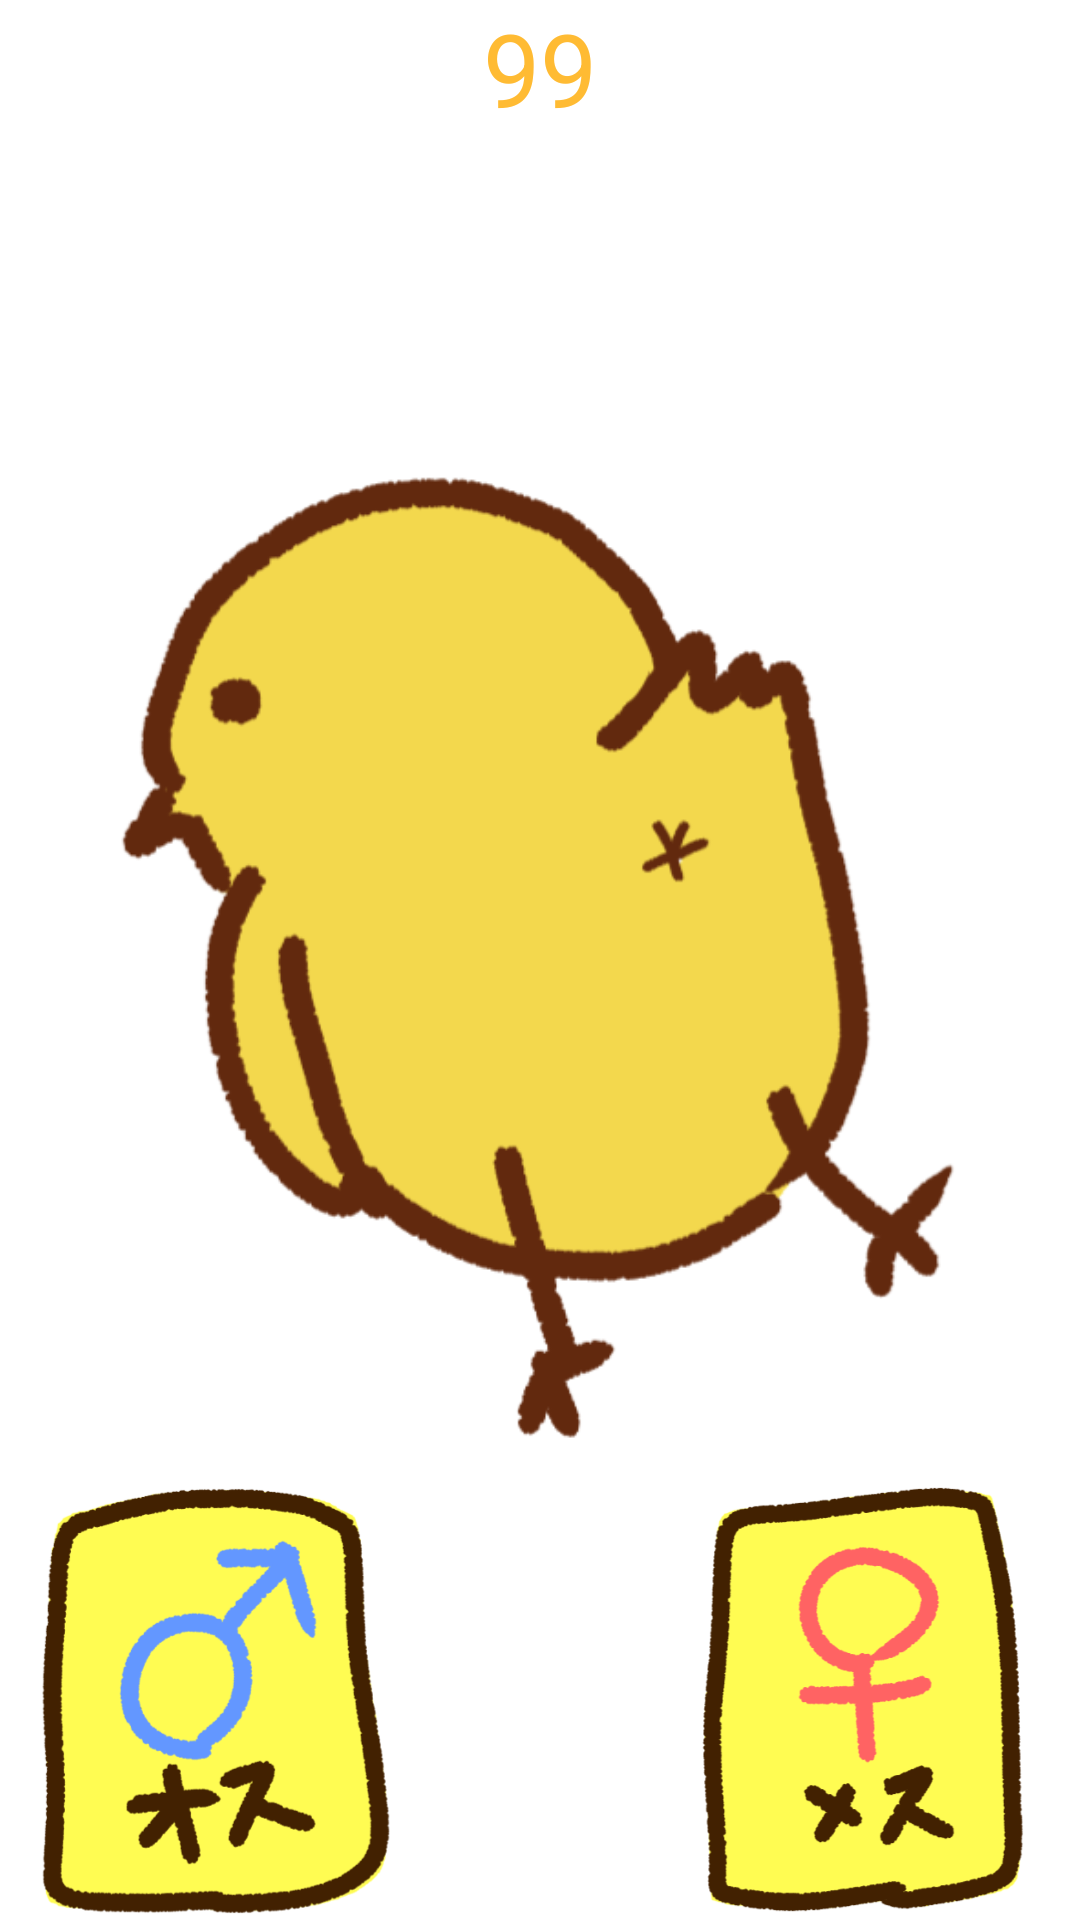

Reconstruct the res/layout file that produces this screen, plus the resources it refers to.
<!-- AndroidManifest.xml: application theme Theme.SortingHiyoko -->
<!-- res/layout/activity_playgame.xml -->
<?xml version="1.0" encoding="utf-8"?>
<androidx.constraintlayout.widget.ConstraintLayout xmlns:android="http://schemas.android.com/apk/res/android"
    xmlns:app="http://schemas.android.com/apk/res-auto"
    xmlns:tools="http://schemas.android.com/tools"
    android:layout_width="match_parent"
    android:layout_height="match_parent"
    tools:context=".Playgame">

    <TextView
        android:id="@+id/textViewHiyokoNum"
        android:layout_width="wrap_content"
        android:layout_height="wrap_content"
        android:text="99"
        android:textColor="@android:color/holo_orange_light"
        android:textSize="34sp"
        app:layout_constraintEnd_toEndOf="parent"
        app:layout_constraintStart_toStartOf="parent"
        app:layout_constraintTop_toTopOf="parent" />

    <ImageView
        android:id="@+id/imageViewHiyoko"
        android:layout_width="296dp"
        android:layout_height="329dp"
        android:background="@null"
        app:layout_constraintBottom_toBottomOf="parent"
        app:layout_constraintEnd_toEndOf="parent"
        app:layout_constraintStart_toStartOf="parent"
        app:layout_constraintTop_toTopOf="parent"
        app:srcCompat="@drawable/hiyoko_mesu1" />


    <ImageButton
        android:id="@+id/buttonOsu"
        android:layout_width="144dp"
        android:layout_height="147dp"
        android:background="@null"
        android:scaleType="fitCenter"
        app:layout_constraintBottom_toBottomOf="parent"
        app:layout_constraintStart_toStartOf="parent"
        app:srcCompat="@drawable/btn_osu"
        tools:ignore="MissingConstraints" />

    <ImageButton
        android:id="@+id/buttonMesu"
        android:layout_width="144dp"
        android:layout_height="147dp"
        android:background="@null"
        android:scaleType="fitCenter"
        app:layout_constraintBottom_toBottomOf="parent"
        app:layout_constraintEnd_toEndOf="parent"
        app:srcCompat="@drawable/btn_mesu"
        tools:ignore="MissingConstraints" />


</androidx.constraintlayout.widget.ConstraintLayout>
<!-- resources referenced by this layout -->
<resources>
  <!-- drawable btn_mesu: png bitmap (drawable, 52763 bytes) -->
  <!-- drawable btn_osu: png bitmap (drawable, 61313 bytes) -->
  <!-- drawable hiyoko_mesu1: png bitmap (drawable, 46624 bytes) -->
  <style name="Theme.SortingHiyoko" parent="Theme.MaterialComponents.DayNight.DarkActionBar">
          
          <item name="colorPrimary">@color/purple_500</item>
          <item name="colorPrimaryVariant">@color/purple_700</item>
          <item name="colorOnPrimary">@color/white</item>
          
          <item name="colorSecondary">@color/teal_200</item>
          <item name="colorSecondaryVariant">@color/teal_700</item>
          <item name="colorOnSecondary">@color/black</item>
          
          <item name="android:statusBarColor" tools:targetApi="l">?attr/colorPrimaryVariant</item>
          
      </style>
  <!-- not gathered from this repository: default colours our renderer supplied (Android Studio template values) -->
  <color name="purple_500">#FF6200EE</color>
  <color name="purple_700">#FF3700B3</color>
  <color name="teal_200">#FF03DAC5</color>
  <color name="teal_700">#FF018786</color>
  <color name="black">#FF000000</color>
  <color name="white">#FFFFFFFF</color>
</resources>
